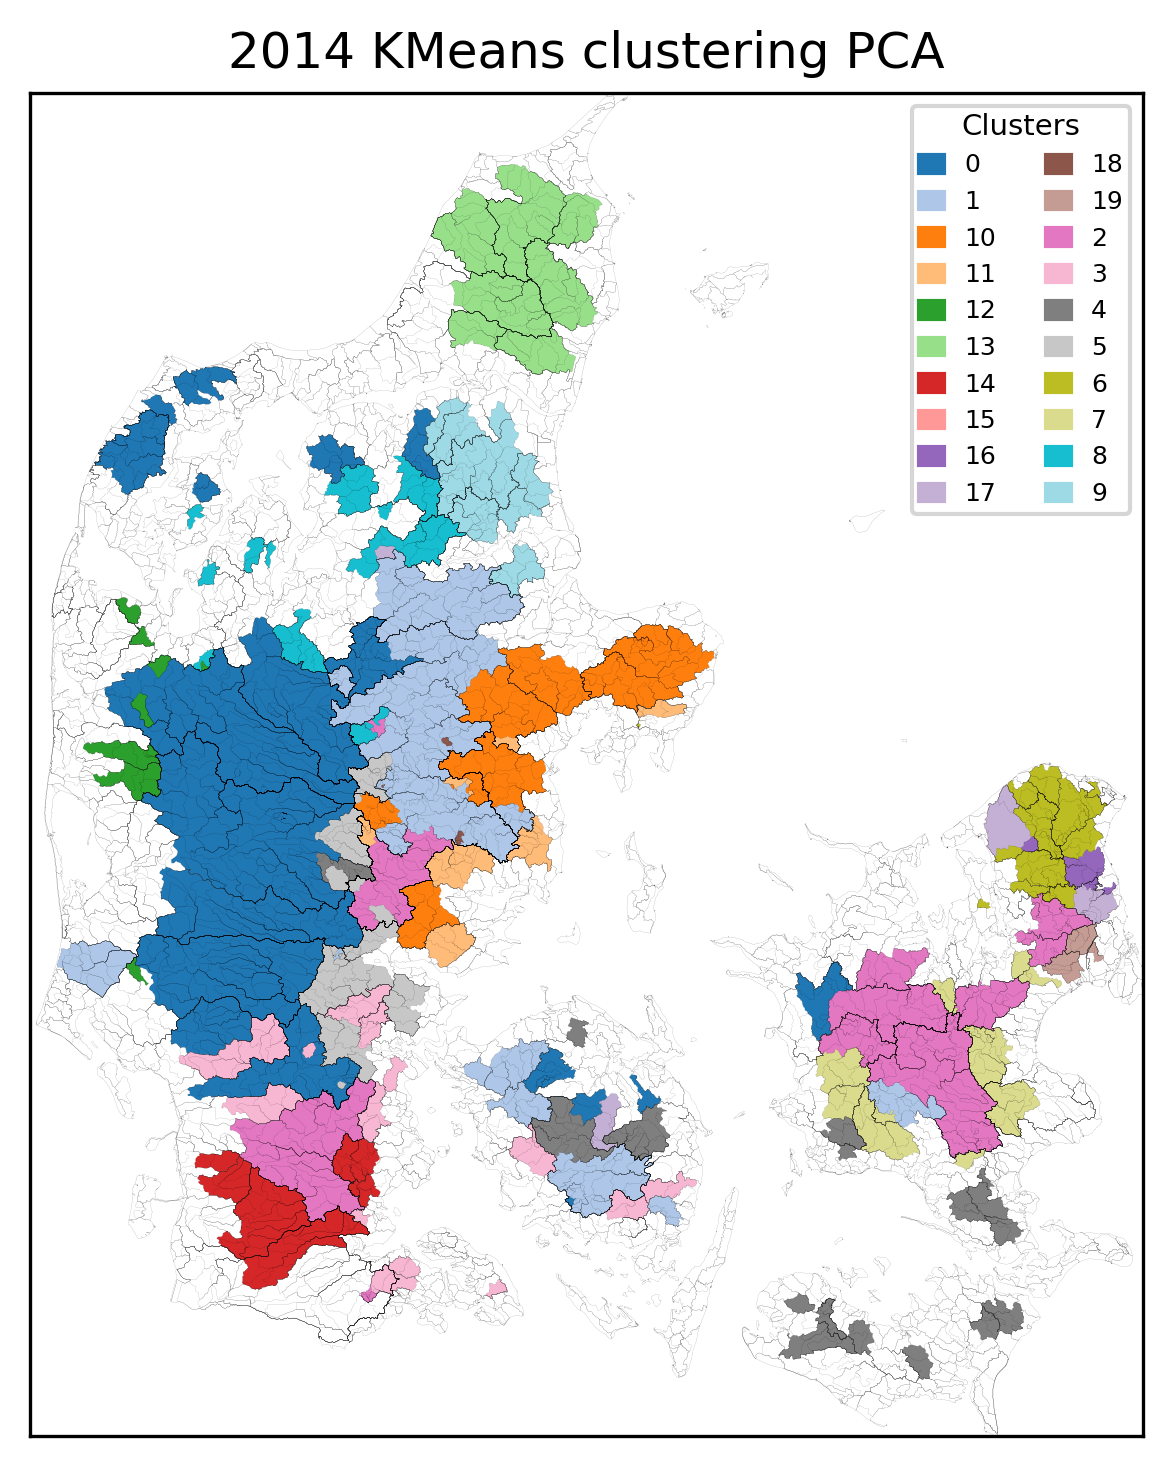

Source data for this figure (header and first rows):
, Cluster
10000014, 0
11000011, 0
1000219, 0
11000016, 0
12000195, 0
13000065, 0
20000026, 0
20000024, 0
25000078, 0
25000082, 0
25000021, 0
22000053, 0
22000050, 0
22000225, 0
22000062, 0
21000794, 0
35000010, 0
31000027, 0
36000009, 0
36000008, 0
25000097, 0
31000017, 0
25000085, 0
45000058, 0
45000090, 0
55000015, 0
9000015, 0
9000001, 0
45000002, 0
45000005, 0
21000455, 1
21000745, 1
26000037, 1
21000760, 1
30000052, 1
30000215, 1
32000013, 1
47000036, 1
46000001, 1
46000030, 1
45000004, 1
21000461, 1
21000467, 1
21000084, 1
18000077, 1
21000040, 1
21000665, 1
21000569, 1
43000001, 1
45000059, 1
43000007, 1
57000058, 1
51000002, 2
21000089, 2
21000085, 2
21000712, 2
56000007, 2
57000063, 2
57001002, 2
57000494, 2
... 190 more rows
